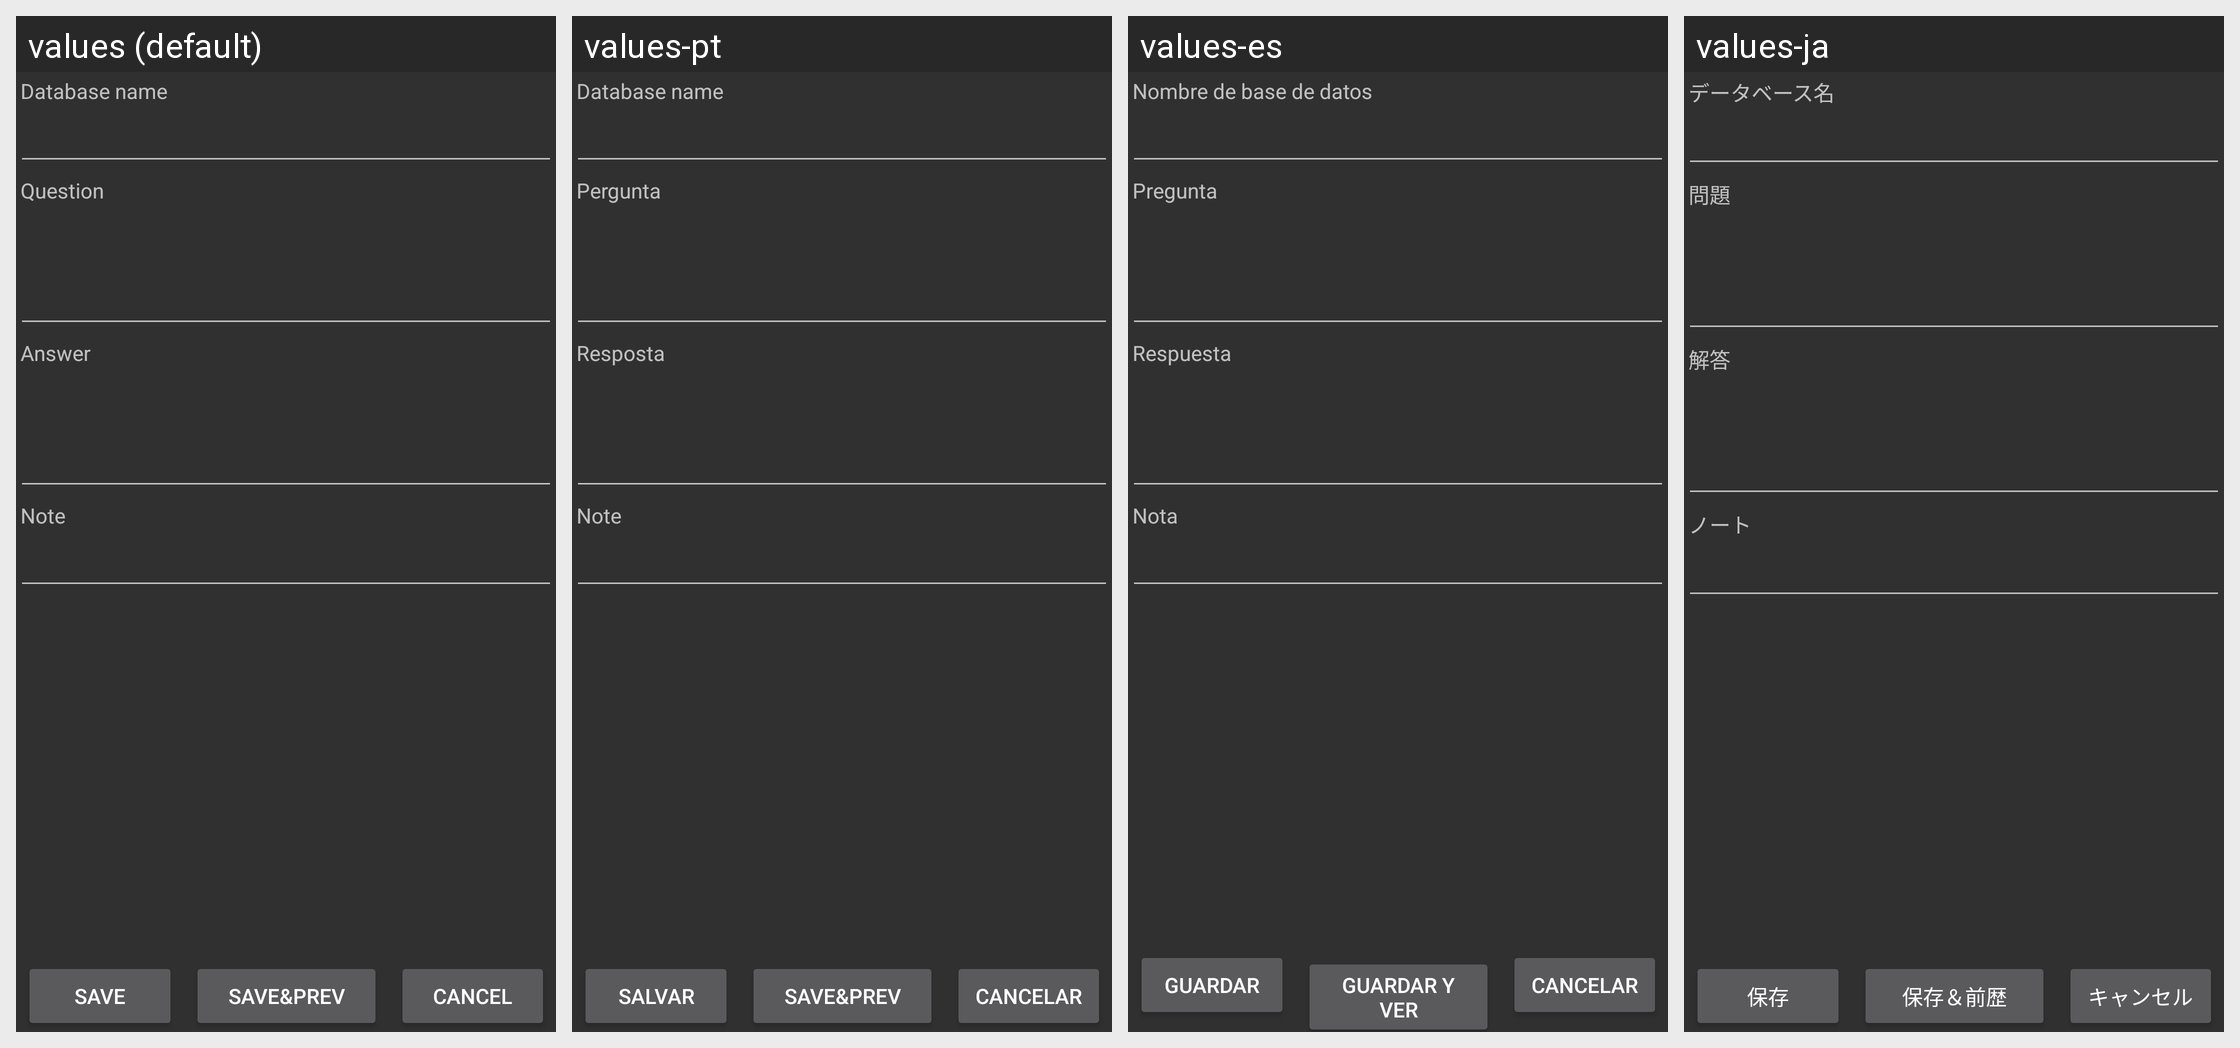

Locale-by-locale string values for the Android screen shown in this grid:
Android screen res/layout/share_screen.xml rendered under 4 locales, left to right: values (default), values-pt, values-es, values-ja. Device: Nexus 5 (rendered at 1080×1920; each locale shown at half size, 540×960, under a caption strip naming it); theme AnyMemo.Theme.Dark.
Other locales in the repository, not shown: values-cs, values-de, values-fi, values-fr, values-it, values-ko, values-pl, values-pt-rBR, values-ru, values-zh-rCN, values-zh-rTW.
Strings drawn on this screen, with the default value and each locale's value (text and hints the layout hard-codes, and strings that could not be matched under every locale, appear in the picture but are not listed):

db_name_text
  values: Database name
  values-pt: Database name  [not translated; the default value is used]
  values-es: Nombre de base de datos
  values-ja: データベース名

add_screen_question
  values: Question
  values-pt: Pergunta
  values-es: Pregunta
  values-ja: 問題

add_screen_answer
  values: Answer
  values-pt: Resposta
  values-es: Respuesta
  values-ja: 解答

note_text
  values: Note
  values-pt: Note  [not translated; the default value is used]
  values-es: Nota
  values-ja: ノート

settings_save
  values: Save
  values-pt: Salvar
  values-es: Guardar
  values-ja: 保存

save_prev_text
  values: Save&prev
  values-pt: Save&prev  [not translated; the default value is used]
  values-es: Guardar y Ver
  values-ja: 保存＆前歴

cancel_text
  values: Cancel
  values-pt: Cancelar
  values-es: Cancelar
  values-ja: キャンセル
